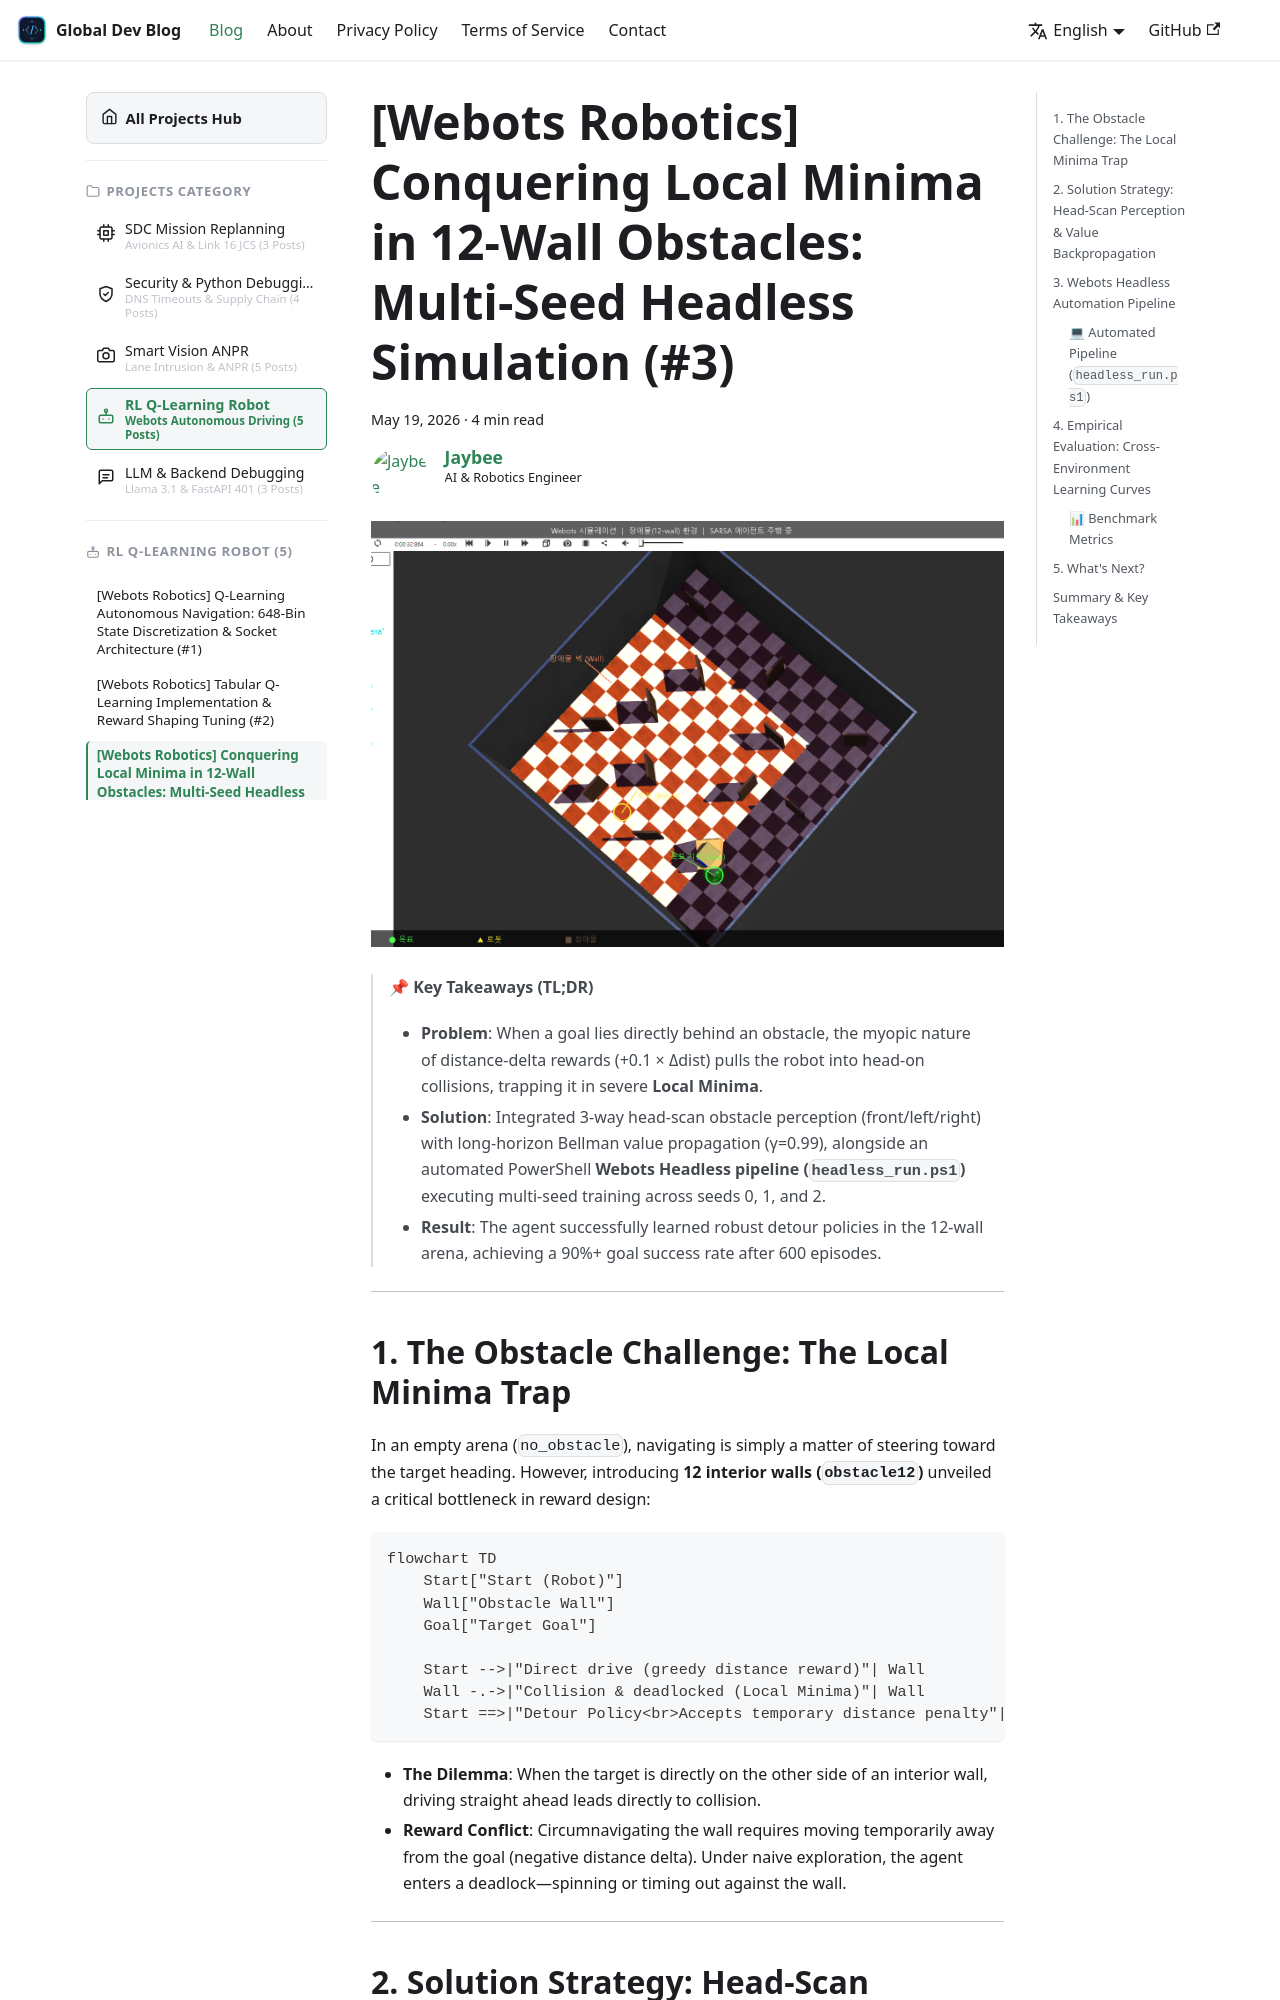

repository: jbjihwan/global_blog · page: blog/2026-05-19-rl-qlearning-3.html · generator: docusaurus

---
slug: 2026-05-19-rl-qlearning-3
category_l1: practice
category_l2: ai
category_l3: project-rl
title: "[Webots Robotics] Conquering Local Minima in 12-Wall Obstacles: Multi-Seed Headless Simulation (#3)"
authors: [jbgih]
tags: [reinforcement-learning, q-learning, webots, obstacle-avoidance, local-minima, headless, python, practice, ai]
date: 2026-05-19
project: rl_q_learning
description: "Overcoming the Local Minima dilemma in complex 12-wall obstacle environments (obstacle12) and orchestrating high-speed automated multi-seed Webots simulations."
keywords: ["Local Minima Reinforcement Learning", "Webots Headless Simulation", "Obstacle Avoidance Multi-Seed", "Deep RL vs Tabular Q", "PowerShell Automated Training"]
---

![obstacle12 Simulation Arena](./images/01_obstacle12_arena.png)

> 📌 **Key Takeaways (TL;DR)**
> - **Problem**: When a goal lies directly behind an obstacle, the myopic nature of distance-delta rewards (+0.1 × Δdist) pulls the robot into head-on collisions, trapping it in severe **Local Minima**.
> - **Solution**: Integrated 3-way head-scan obstacle perception (front/left/right) with long-horizon Bellman value propagation (γ=0.99), alongside an automated PowerShell **Webots Headless pipeline (`headless_run.ps1`)** executing multi-seed training across seeds 0, 1, and 2.
> - **Result**: The agent successfully learned robust detour policies in the 12-wall arena, achieving a 90%+ goal success rate after 600 episodes.

{/* truncate */}

---
